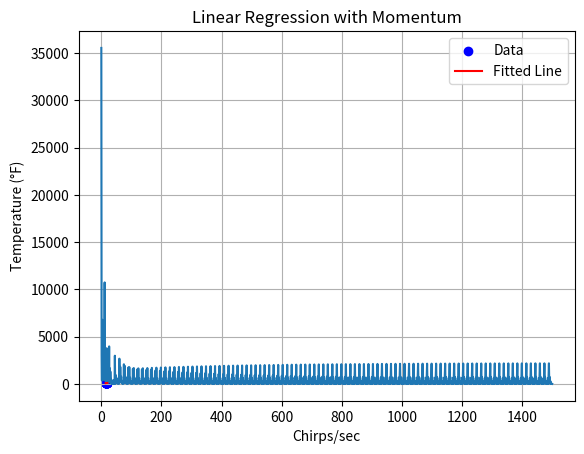

This figure's Python source:
# -*- coding: utf-8 -*-
"""Welcome To Colab

Automatically generated by Colab.

Original file is located at
    https://colab.research.google.com/<link-removed>
"""

import numpy as np
import matplotlib.pyplot as plt

# Load the dataset
data = np.array([
    [20, 88.6], [16, 71.6], [19.8, 93.3], [18.4, 84.3], [17.1, 80.6],
    [15.5, 75.2], [14.7, 69.7], [17.1, 82.0], [15.4, 69.4], [16.2, 83.3],
    [15.0, 79.6], [17.2, 82.6], [16.0, 80.6], [17.0, 83.5], [14.4, 76.3]
])

x = data[:, 0]
y = data[:, 1]
m = len(x)

# Visualize the data
plt.scatter(x, y, c='b')
plt.title('Cricket Chirps vs Temperature')
plt.xlabel('Chirps/sec')
plt.ylabel('Temperature (°F)')
plt.grid(True)
plt.show()

# Hypothesis function
h = lambda theta0, theta1, x: theta0 + theta1 * x

# Cost function
cost = lambda theta0, theta1, x_i, y_i: 0.5 * (h(theta0, theta1, x_i) - y_i)**2

# Initialization
theta = np.array([0.0, 0.0])      # theta0 and theta1
velocity = np.array([0.0, 0.0])   # momentum vector
alpha = 0.01                      # learning rate
gamma = 0.9                       # momentum factor
epochs = 100                      # number of passes through the data

cost_history = []

for epoch in range(epochs):
    for i in range(m):
        xi, yi = x[i], y[i]
        error = h(theta[0], theta[1], xi) - yi
        grad = np.array([error, error * xi])

        velocity = gamma * velocity + alpha * grad
        theta -= velocity

        cost_history.append(cost(theta[0], theta[1], xi, yi))

print("Final parameters:")
print("theta_0 =", theta[0])
print("theta_1 =", theta[1])


#Cost Convergence Visualization
plt.plot(cost_history)
plt.title("Cost Over Iterations (Momentum)")
plt.xlabel("Iteration")
plt.ylabel("Cost")
plt.grid(True)
plt.show()

#Final Linear Fit

xx = np.linspace(min(x), max(x), 100)
yy = h(theta[0], theta[1], xx)

plt.scatter(x, y, color='blue', label='Data')
plt.plot(xx, yy, color='red', label='Fitted Line')
plt.xlabel('Chirps/sec')
plt.ylabel('Temperature (°F)')
plt.title('Linear Regression with Momentum')
plt.legend()
plt.grid(True)
plt.show()

#validation
from scipy import stats
result = stats.linregress(x, y)
print("Actual intercept:", result.intercept)
print("Actual slope:", result.slope)